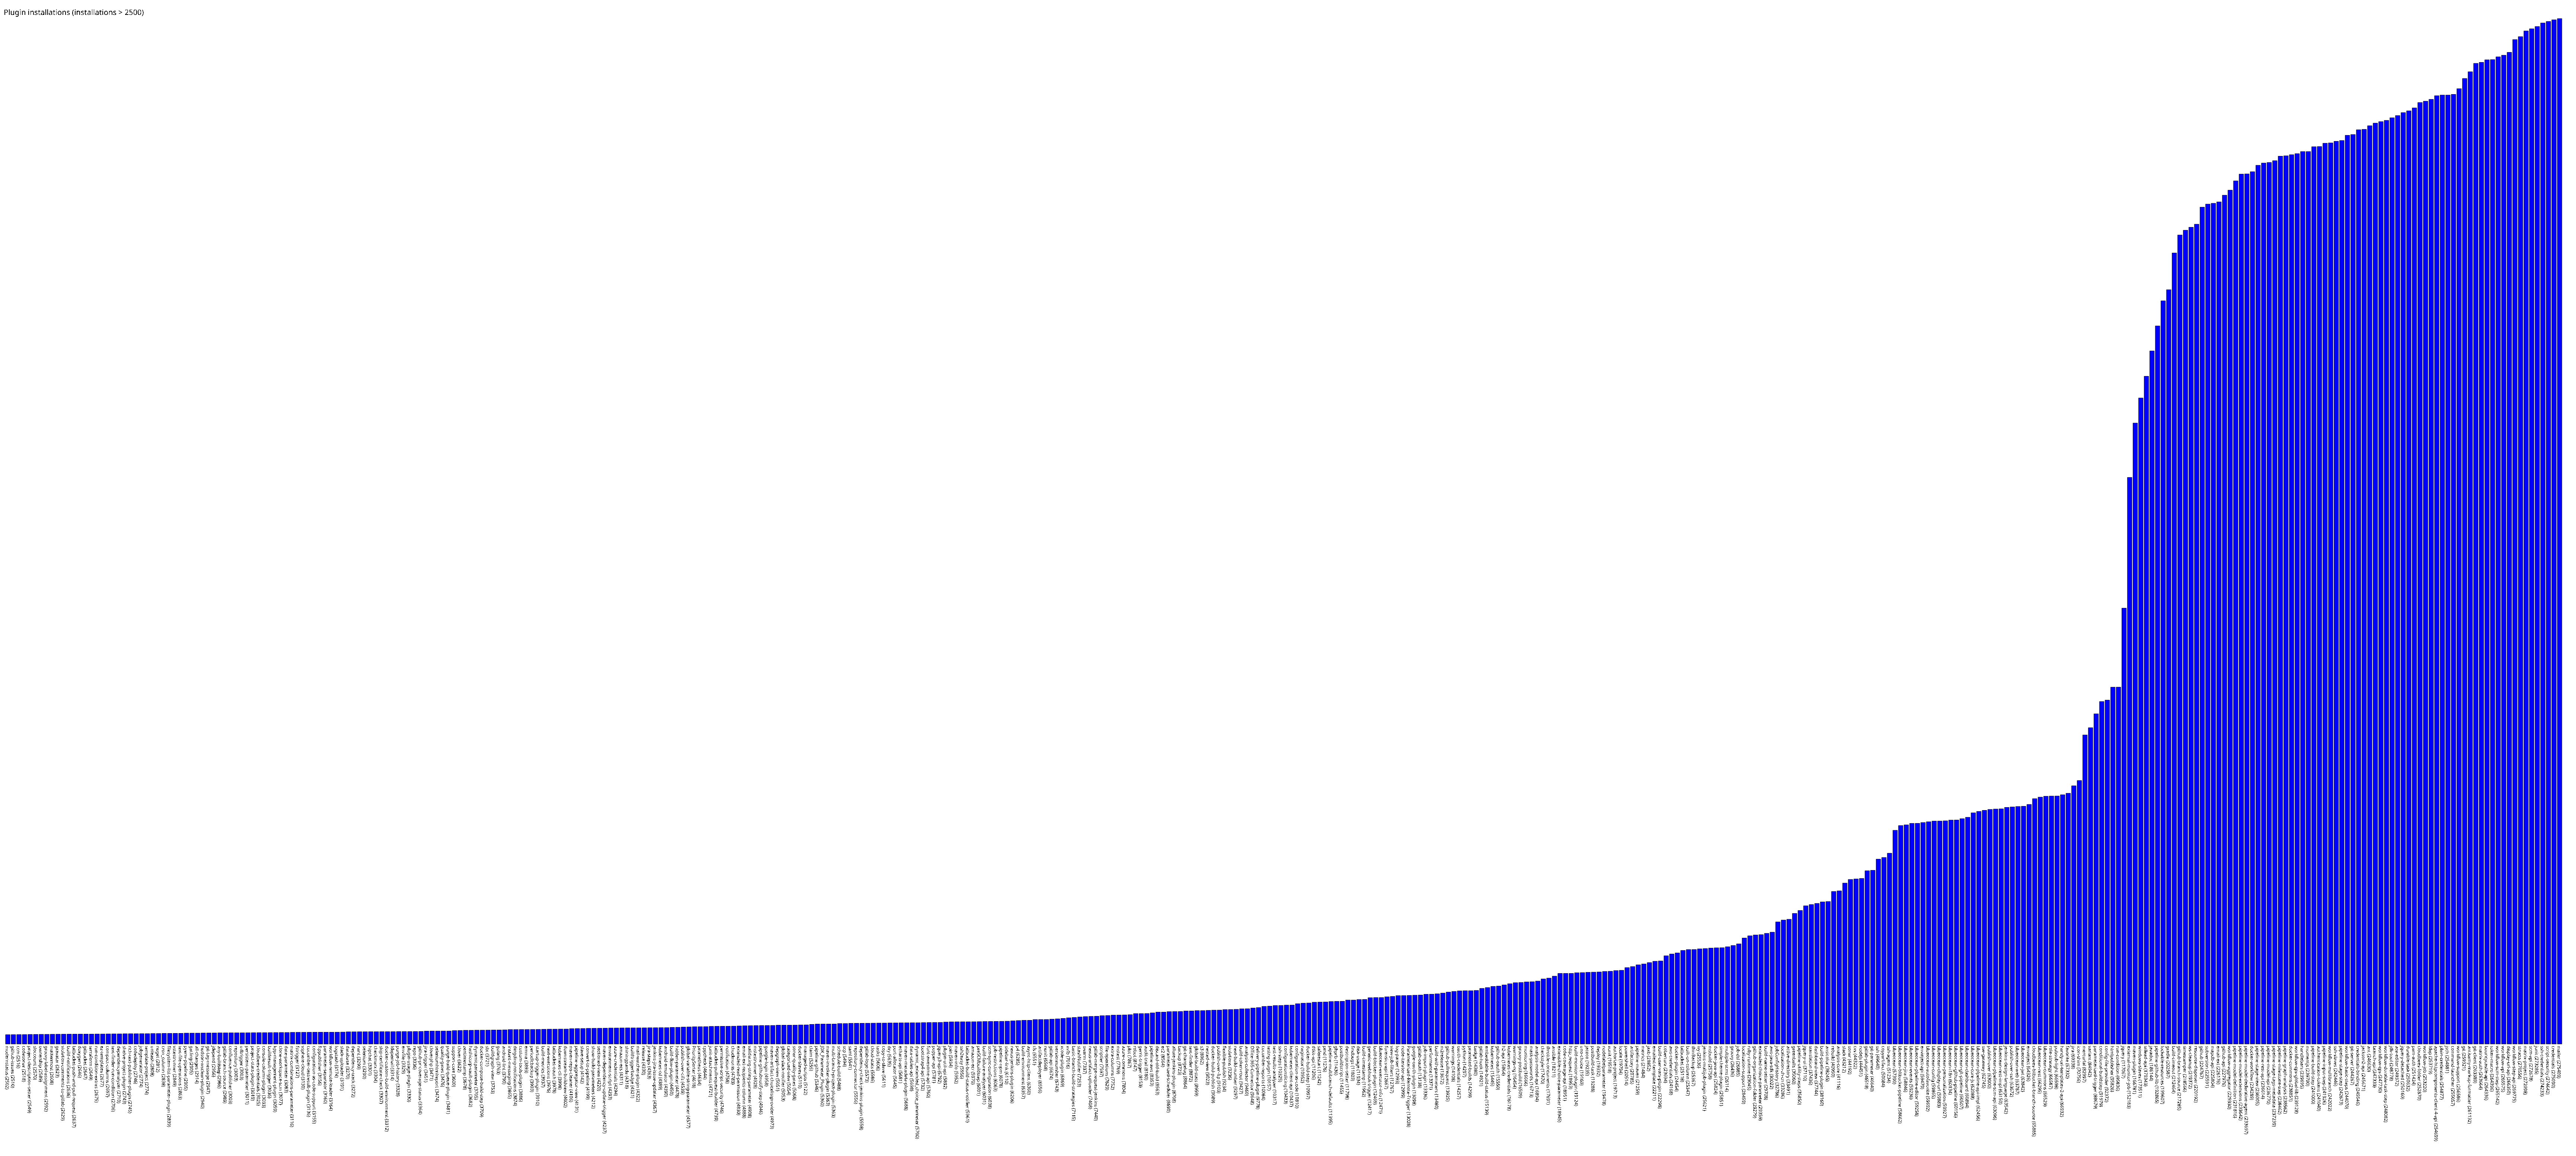

The table this chart was drawn from, first rows:
modernstatus, 2502
github-issues, 2510
ccm, 2516
codesonar, 2518
project-description-setter, 2549
sloccount, 2570
ownership, 2589
groovy-label-assignment, 2592
mattermost, 2608
gravatar, 2623
violation-comments-to-gitlab, 2629
build-notifications, 2636
bitbucket-push-and-pull-request, 2637
doxygen, 2646
gitbucket, 2647
terraform, 2649
run-condition-extras, 2675
ez-templates, 2677
compact-columns, 2697
text-finder-run-condition, 2706
dependencyanalyzer, 2710
shelve-project-plugin, 2743
rich-text-publisher-plugin, 2745
codedeploy, 2746
jobgenerator, 2774
template-project, 2774
unleash, 2808
nuget, 2812
cron_column, 2838
filesystem-list-parameter-plugin, 2839
vstestrunner, 2849
text-file-operations, 2863
pyenv-pipeline, 2905
gatling, 2905
all-changes, 2914
hudson-wsclean-plugin, 2940
git-tag-message, 2947
jdepend, 2956
any-buildstep, 2986
gitlab-branch-source, 2989
confluence-publisher, 3003
repository, 3003
urltrigger, 3003
persistent-parameter, 3011
project-stats-plugin, 3019
cloudbees-credentials, 3025
console-column-plugin, 3033
buildresult-trigger, 3036
kpp-management-plugin, 3059
clone-workspace-scm, 3077
date-parameter, 3083
matrix-combinations-parameter, 3116
fstrigger, 3127
vsphere-cloud, 3130
cucumber-testresult-plugin, 3136
configuration-as-code-support, 3155
ftppublisher, 3156
parameter-separator, 3160
workflow-remote-loader, 3164
logstash, 3174
slack-uploader, 3191
... 397 more rows
